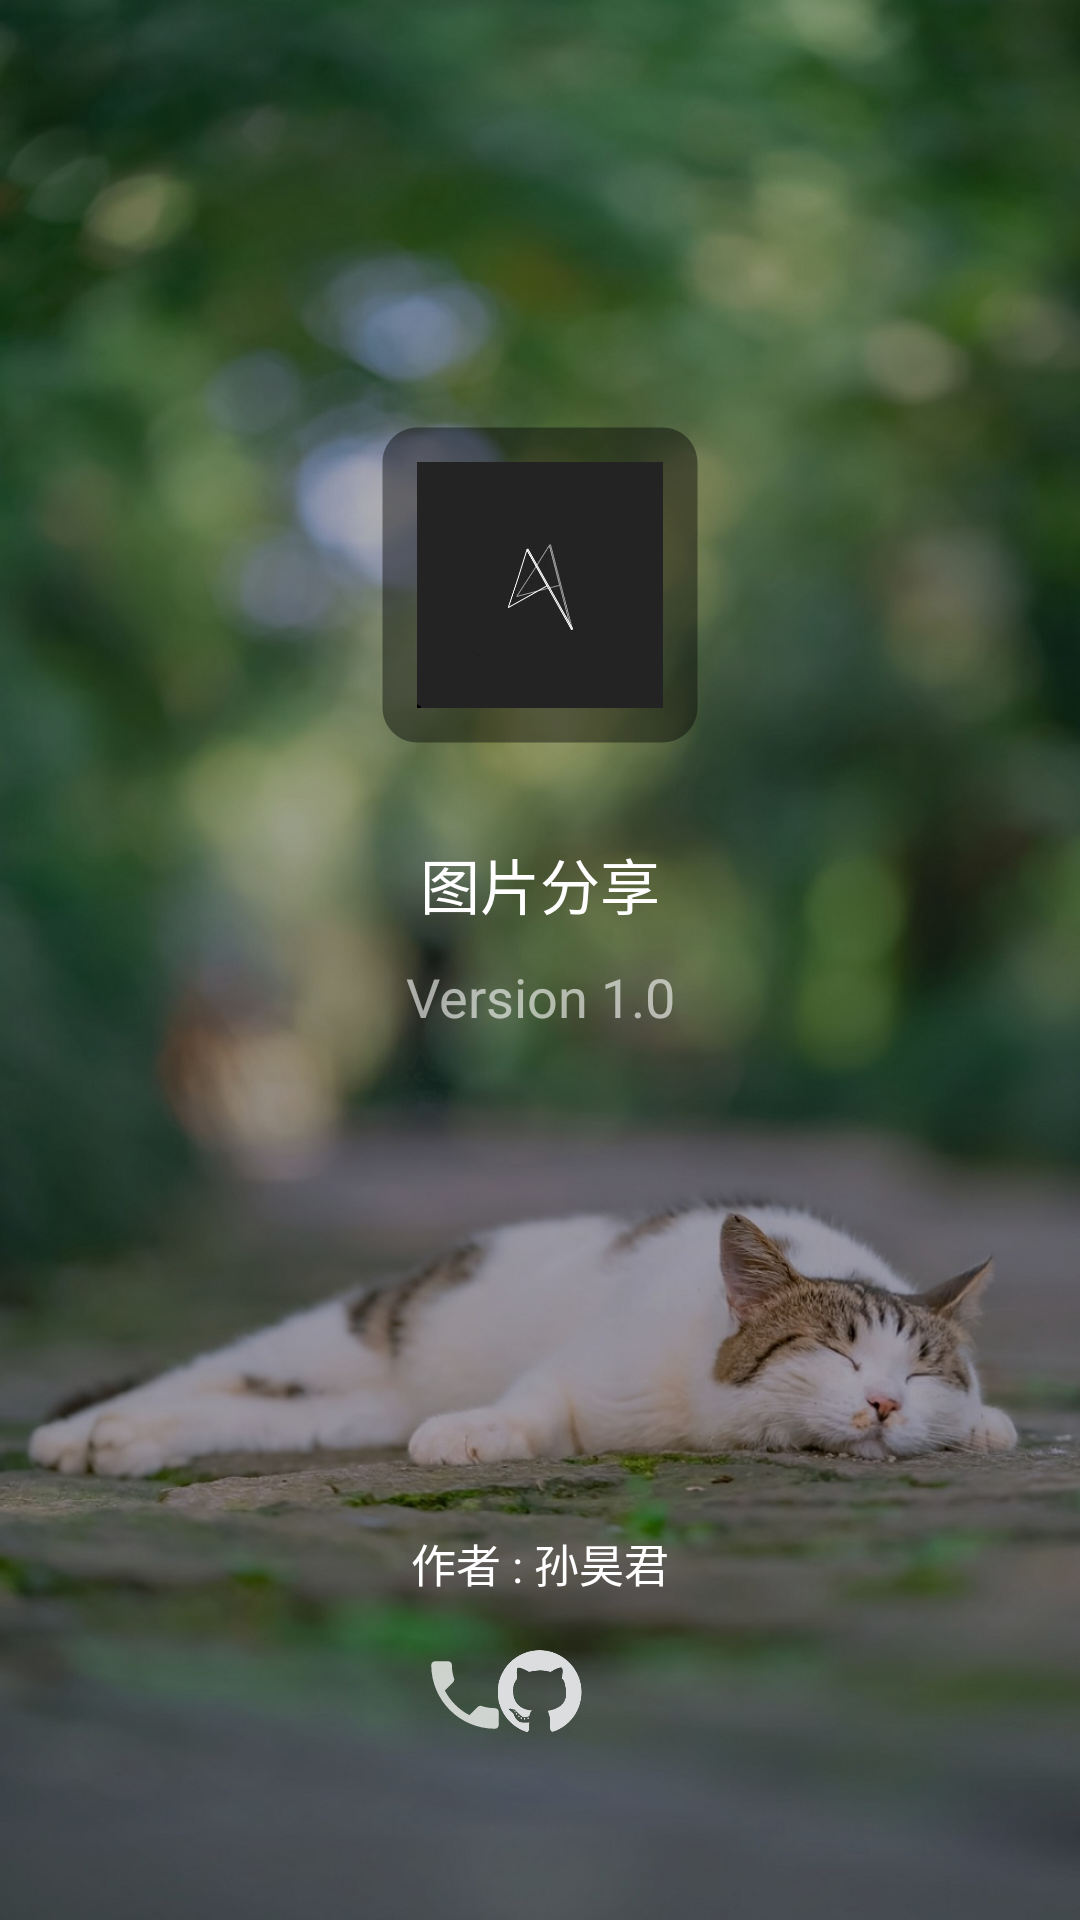

Layout XML and referenced resources for this Android screen:
<!-- AndroidManifest.xml: application theme Theme.PhotoShare -->
<!-- res/layout/fragment_about_us.xml -->
<?xml version="1.0" encoding="utf-8"?>
<androidx.constraintlayout.widget.ConstraintLayout
    xmlns:android="http://schemas.android.com/apk/res/android"
    xmlns:app="http://schemas.android.com/apk/res-auto"
    xmlns:tools="http://schemas.android.com/tools"
    android:layout_width="match_parent"
    android:layout_height="match_parent"
    android:background="@mipmap/ic_background_light"
    tools:context=".menu.person.Fragment_Home">


    <ImageView
        android:id="@+id/iv_about_us_back"
        android:layout_width="30dp"
        android:layout_height="30dp"
        android:scaleType="centerCrop"
        android:layout_marginTop="30dp"
        android:layout_marginStart="30dp"
        android:src="@drawable/ic_baseline_arrow_back_white"
        app:layout_constraintStart_toStartOf="parent"
        app:layout_constraintTop_toTopOf="parent" />


    <ImageView
        android:layout_width="140dp"
        android:layout_height="140dp"
        android:layout_centerVertical="true"
        android:layout_marginTop="125dp"
        android:scaleType="centerCrop"
        android:src="@drawable/ic_baseline_box_black"
        app:layout_constraintEnd_toEndOf="parent"
        app:layout_constraintHorizontal_bias="0.5"
        app:layout_constraintStart_toStartOf="parent"
        app:layout_constraintTop_toTopOf="parent" />

    <ImageView
        android:layout_width="82dp"
        android:layout_height="82dp"
        android:layout_centerVertical="true"
        android:layout_marginTop="154dp"
        android:scaleType="centerCrop"
        android:src="@mipmap/ic_logo"
        app:layout_constraintEnd_toEndOf="parent"
        app:layout_constraintHorizontal_bias="0.5"
        app:layout_constraintStart_toStartOf="parent"
        app:layout_constraintTop_toTopOf="parent" />

    <TextView
        android:layout_width="wrap_content"
        android:layout_height="wrap_content"
        android:text="@string/about_us_fragment_app_name"
        android:textColor="@color/white_a"
        android:textSize="20sp"
        android:layout_marginTop="280dp"
        app:layout_constraintTop_toTopOf="parent"
        app:layout_constraintEnd_toEndOf="parent"
        app:layout_constraintStart_toStartOf="parent"
        tools:layout_editor_absoluteY="300dp" />

    <TextView
        android:layout_width="wrap_content"
        android:layout_height="wrap_content"
        android:text="@string/about_us_fragment_version"
        android:textColor="@color/white_transparent_60"
        android:textSize="18sp"
        android:layout_marginTop="320dp"
        app:layout_constraintTop_toTopOf="parent"
        app:layout_constraintEnd_toEndOf="parent"
        app:layout_constraintStart_toStartOf="parent" />

    <TextView
        android:id="@+id/textView3"
        android:layout_width="wrap_content"
        android:layout_height="wrap_content"
        android:layout_marginTop="510dp"
        android:text="@string/about_us_fragment_connect_us"
        android:textColor="@color/white_a"
        android:textSize="15sp"
        app:layout_constraintEnd_toEndOf="parent"
        app:layout_constraintStart_toStartOf="parent"
        app:layout_constraintTop_toTopOf="parent" />

    <ImageView
        android:id="@+id/iv_about_us_call"
        android:layout_width="30dp"
        android:layout_height="30dp"
        android:layout_marginStart="140dp"
        android:layout_marginTop="550dp"
        android:src="@drawable/ic_baseline_phone_white"
        app:layout_constraintStart_toStartOf="parent"
        app:layout_constraintTop_toTopOf="parent" />

    <ImageView
        android:id="@+id/iv_about_us_github"
        android:layout_width="28dp"
        android:layout_height="28dp"
        android:layout_marginTop="550dp"
        android:src="@drawable/ic_github"
        android:layout_centerVertical="true"
        app:layout_constraintEnd_toEndOf="parent"
        app:layout_constraintStart_toStartOf="parent"
        app:layout_constraintTop_toTopOf="parent" />

    <ImageView
        android:layout_width="30dp"
        android:layout_height="30dp"
        android:src="@drawable/ic_baseline_share_white"
        android:layout_marginTop="550dp"
        android:layout_marginEnd="140dp"
        app:layout_constraintEnd_toEndOf="parent"
        app:layout_constraintTop_toTopOf="parent" />

</androidx.constraintlayout.widget.ConstraintLayout>
<!-- resources referenced by this layout -->
<resources>
  <color name="white_a">#FFFFFFFF</color>
  <color name="white_transparent_60">#99FFFFFF</color>
  <!-- drawable ic_baseline_box_black (drawable-v24) -->
  <vector android:alpha="0.86" android:height="24dp"
      android:tint="#7C000000" android:viewportHeight="24"
      android:viewportWidth="24" android:width="24dp" xmlns:android="http://schemas.android.com/apk/res/android">
      <path android:fillColor="@android:color/white" android:pathData="M19,5v14H5V5h14m0,-2H5c-1.1,0 -2,0.9 -2,2v14c0,1.1 0.9,2 2,2h14c1.1,0 2,-0.9 2,-2V5c0,-1.1 -0.9,-2 -2,-2z"/>
  </vector>
  <!-- drawable ic_baseline_phone_white (drawable) -->
  <vector
      android:alpha="0.75"
      android:height="24dp"
      android:tint="#FFFFFF"
      android:viewportHeight="24"
      android:viewportWidth="24"
      android:width="24dp"
      xmlns:android="http://schemas.android.com/apk/res/android">
  
      <path android:fillColor="@android:color/white" android:pathData="M6.62,10.79c1.44,2.83 3.76,5.14 6.59,6.59l2.2,-2.2c0.27,-0.27 0.67,-0.36 1.02,-0.24 1.12,0.37 2.33,0.57 3.57,0.57 0.55,0 1,0.45 1,1V20c0,0.55 -0.45,1 -1,1 -9.39,0 -17,-7.61 -17,-17 0,-0.55 0.45,-1 1,-1h3.5c0.55,0 1,0.45 1,1 0,1.25 0.2,2.45 0.57,3.57 0.11,0.35 0.03,0.74 -0.25,1.02l-2.2,2.2z"/>
  </vector>
  <!-- drawable ic_github: jpg bitmap (drawable, 5680 bytes) -->
  <!-- mipmap ic_background_light: jpg bitmap (mipmap-mdpi, 179674 bytes) -->
  <!-- mipmap ic_logo: png bitmap (mipmap-hdpi, 11866 bytes) -->
  <string name="about_us_fragment_app_name">图片分享</string>
  <string name="about_us_fragment_connect_us">作者 : 孙昊君</string>
  <string name="about_us_fragment_version">Version 1.0</string>
  <style name="Theme.PhotoShare" parent="Theme.MaterialComponents.DayNight.DarkActionBar">
          
          <item name="colorPrimary">@color/light_theme_0</item>
          <item name="colorPrimaryVariant">@color/light_theme_1</item>
          <item name="colorOnPrimary">@color/light_theme_2</item>
          
          <item name="colorSecondary">@color/light_theme_0</item>
          <item name="colorSecondaryVariant">@color/light_theme_1</item>
          <item name="colorOnSecondary">@color/light_theme_2</item>
          
          <item name="android:statusBarColor" tools:targetApi="l">@color/top_nav</item>
          
      </style>
  <color name="light_theme_0">#DBDDDF</color>
  <color name="light_theme_1">#70FFFFFF</color>
  <color name="light_theme_2">#FFFFFFFF</color>
  <color name="top_nav">#1B1B1B</color>
</resources>
